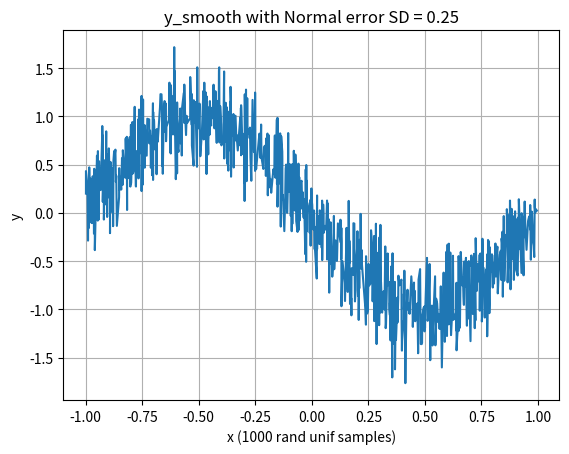
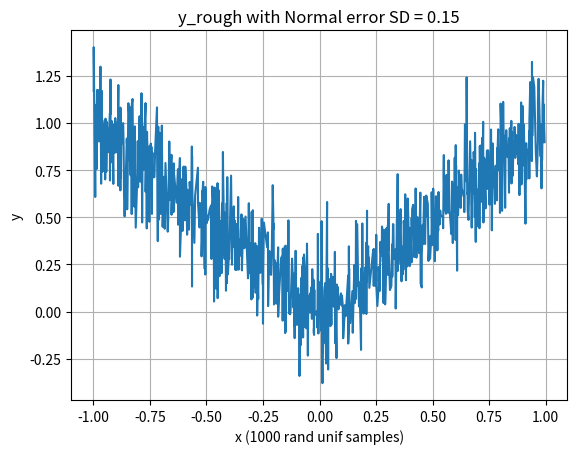
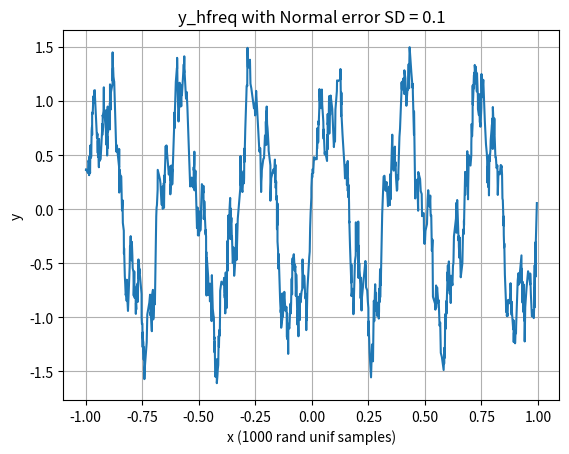
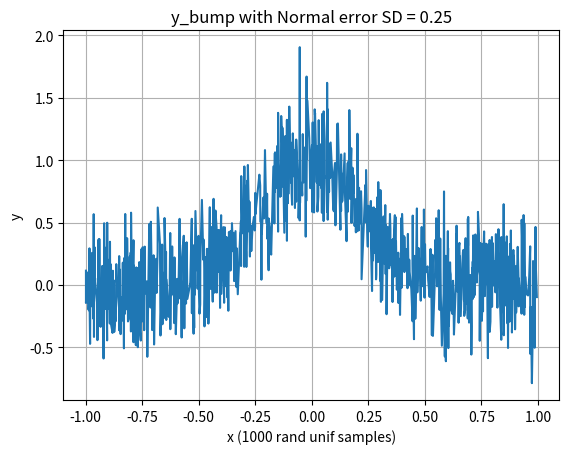

Python code for these plots, in order:
import random as rd 
import numpy as np
import math 
import matplotlib.pyplot as plt
import pandas as pd
np.random.seed(51)

### Script for constructing data for KF experiments

# x's are sampled randomly from a uniform[-1,1] distribution 
n = 1000
x = np.random.uniform(-1.0, 1.0, size = n)
x = np.sort(x)

# defining random error terms for each function 
# Balancing magnitude of error and complexity of the function

# random error term for smooth function 
epsilon_smooth = np.random.normal(0, 0.25, size = n)

# random error term for high frequency function 
epsilon_hfreq = np.random.normal(0, 0.1, size = n)

# random error term for y with bump 
epsilon_bump = np.random.normal(0, 0.25, size = n)

# random error term for y rough 
epsilon_rough = np.random.normal(0, 0.15, size = n)

# smooth y 
y_smooth_true = np.cos(0.5*math.pi + math.pi * x)
y_smooth = y_smooth_true + epsilon_smooth

# smooth but high frequency y
y_hfreq_true = np.sin(6*math.pi*x) + 0.3*np.sin(20*math.pi*x) + 0.25*np.cos(50*math.pi*x)
y_hfreq = y_hfreq_true + epsilon_hfreq

# y with bump
y_bump_true = np.exp(-10*(x)**2)
y_bump = y_bump_true + epsilon_bump

# rough y 
y_rough_true = abs(x)
y_rough = y_rough_true + epsilon_rough

## Smooth function
# plotting y smooth with error
plt.figure()
plt.plot(x, y_smooth, linestyle='-')
plt.xlabel("x (1000 rand unif samples)")
plt.ylabel("y")
plt.title("y_smooth with Normal error SD = 0.25")
plt.grid(True)
plt.show()

## Rough function 
# plotting y rough with error
plt.figure()
plt.plot(x, y_rough, linestyle='-')
plt.xlabel("x (1000 rand unif samples)")
plt.ylabel("y")
plt.title("y_rough with Normal error SD = 0.15")
plt.grid(True)
plt.show()

## High frequency function 
# plotting y rough with error
plt.figure()
plt.plot(x, y_hfreq, linestyle='-')
plt.xlabel("x (1000 rand unif samples)")
plt.ylabel("y")
plt.title("y_hfreq with Normal error SD = 0.1")
plt.grid(True)
plt.show()

## Bump function 
# plotting y bump with error
plt.figure()
plt.plot(x, y_bump, linestyle='-')
plt.xlabel("x (1000 rand unif samples)")
plt.ylabel("y")
plt.title("y_bump with Normal error SD = 0.25")
plt.grid(True)
plt.show()


## Exporting data as csv
data = pd.DataFrame({
    "x":             x,
    "y_smooth":      y_smooth,
    "y_hfreq":       y_hfreq,
    "y_bump":        y_bump,
    "y_rough":       y_rough,
})
data.to_csv("test-functions.csv", index=False)